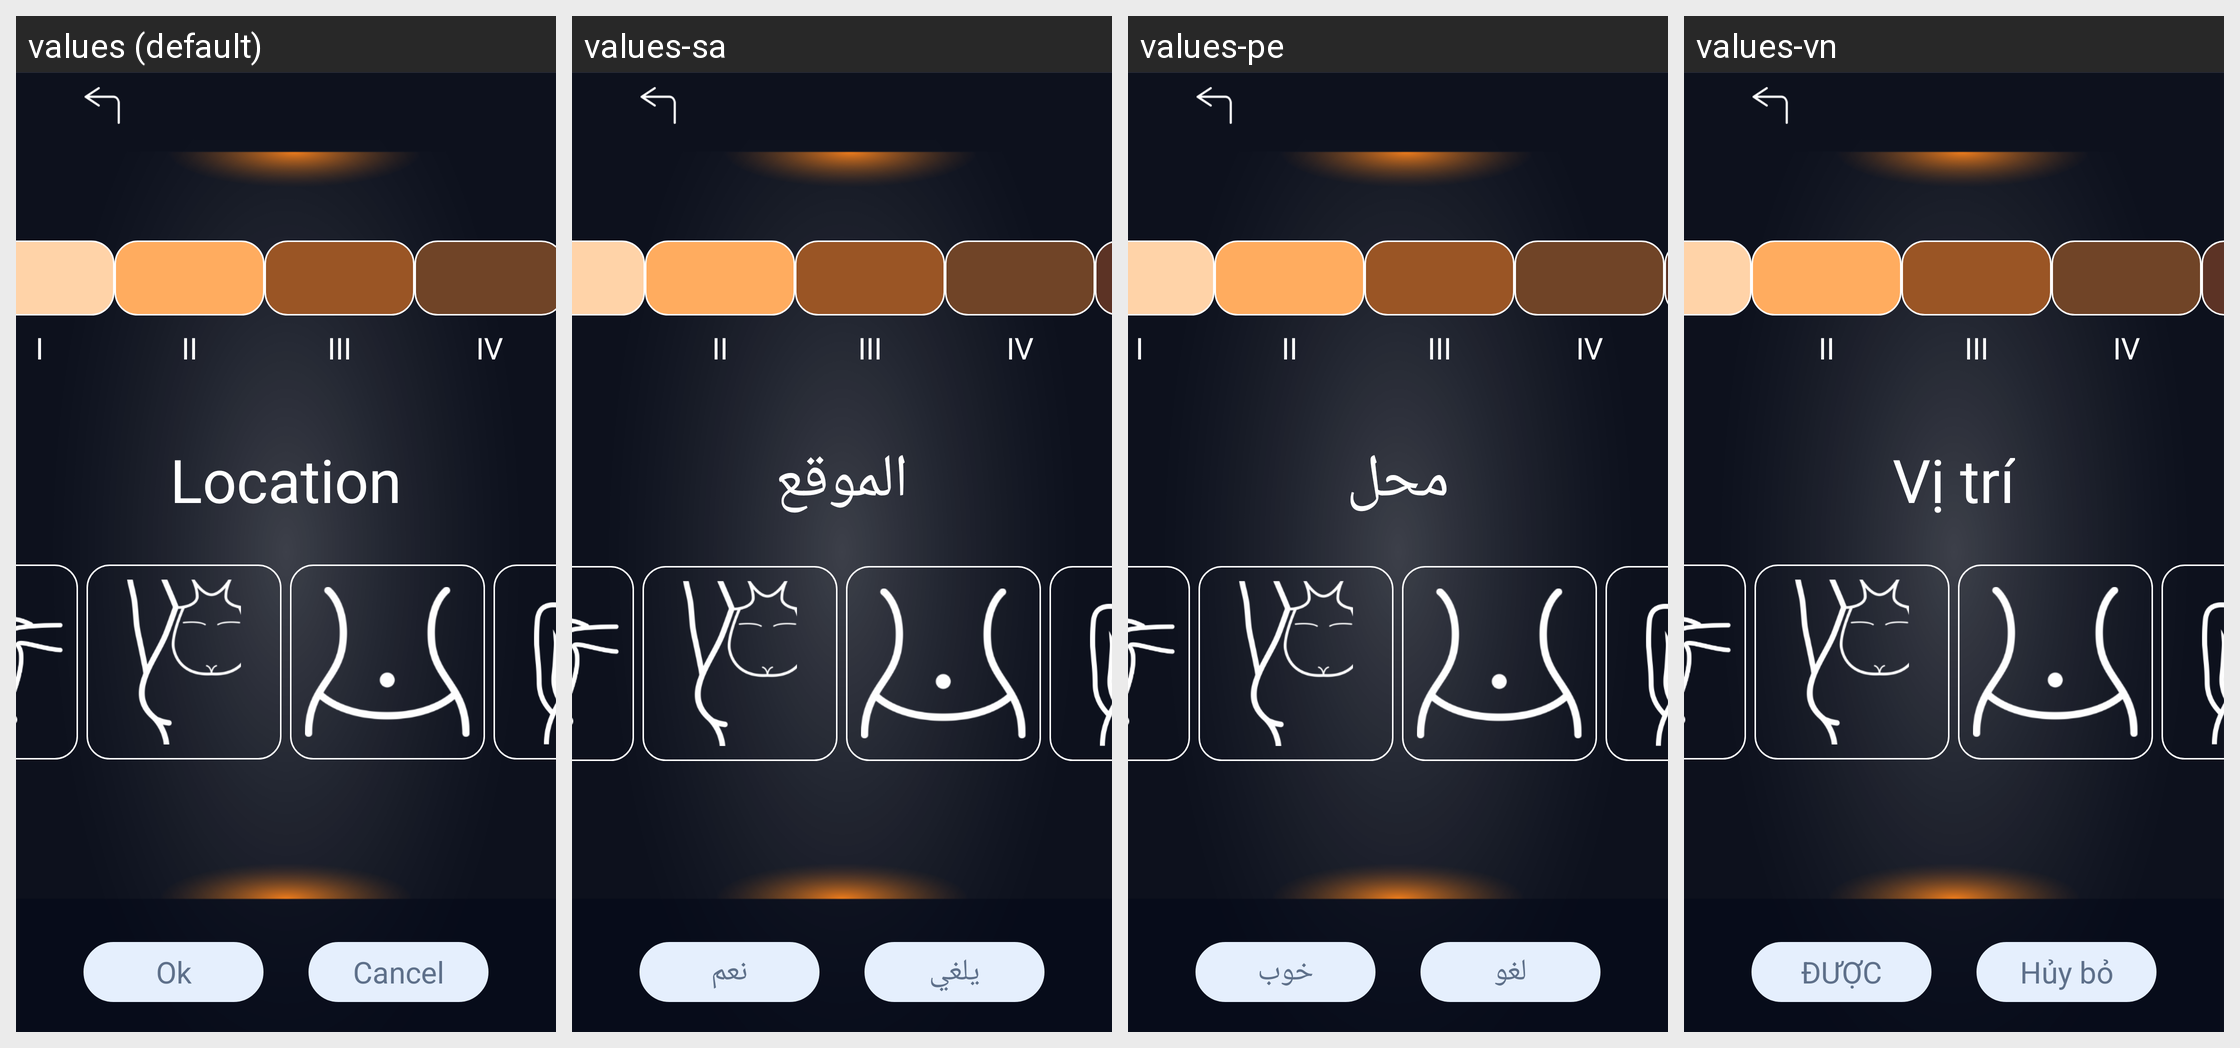

This grid shows one Android layout under several languages. Give, for every string resource on the screen, its name, the default text and each shown locale's text.
Android screen res/layout/activity_skin_select_one.xml rendered under 4 locales, left to right: values (default), values-sa, values-pe, values-vn. Device: Nexus 5 (rendered at 1080×1920; each locale shown at half size, 540×960, under a caption strip naming it); theme SplashTheme.
Other locales in the repository, not shown: values-cn, values-de, values-en, values-es, values-fr, values-it, values-jp, values-nl, values-pl, values-pt, values-ro, values-ru, values-sp, values-th, values-tr, values-ua.
Strings drawn on this screen, with the default value and each locale's value (text and hints the layout hard-codes, and strings that could not be matched under every locale, appear in the picture but are not listed):

skin_2
  values: II
  values-sa: II
  values-pe: II
  values-vn: II

skin_3
  values: III
  values-sa: III
  values-pe: III
  values-vn: III

skin_4
  values: IV
  values-sa: IV
  values-pe: IV
  values-vn: IV

skin_location
  values: Location
  values-sa: الموقع
  values-pe: محل
  values-vn: Vị trí

tv_mode_one_ok
  values: Ok
  values-sa: نعم
  values-pe: خوب
  values-vn: ĐƯỢC

tv_mode_one_cancel
  values: Cancel
  values-sa: يلغي
  values-pe: لغو
  values-vn: Hủy bỏ
